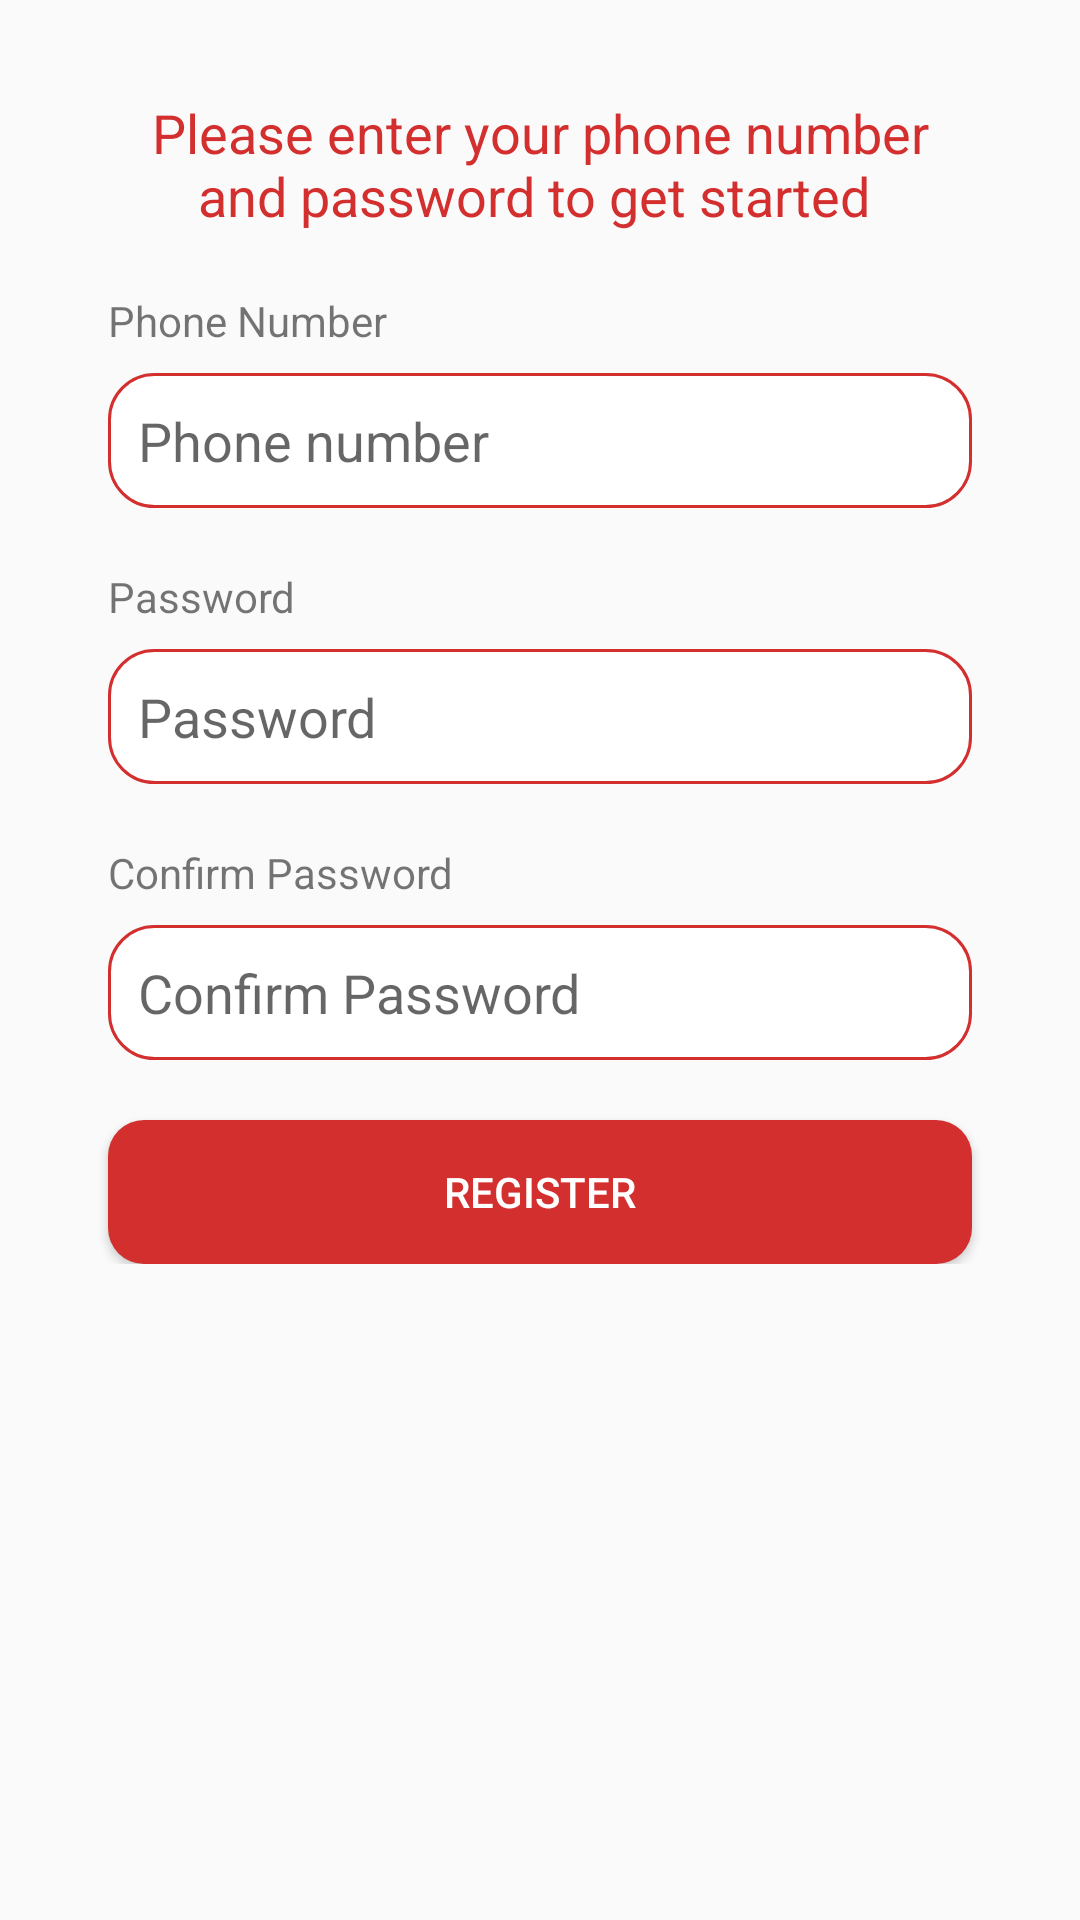

The Android layout XML behind this screen, and the referenced resources:
<!-- AndroidManifest.xml: application theme AppTheme -->
<!-- res/layout/fragment_email_registration.xml -->
<?xml version="1.0" encoding="utf-8"?>
<ScrollView xmlns:android="http://schemas.android.com/apk/res/android"
    xmlns:tools="http://schemas.android.com/tools"
    android:layout_width="match_parent"
    android:layout_height="match_parent"
    tools:context=".emailregistration.EmailRegistrationFragment">
    <LinearLayout
        android:layout_margin="16dp"
        android:layout_width="match_parent"
        android:layout_height="match_parent"
        android:orientation="vertical"
        tools:context=".login.LoginFragment">

        <TextView
            android:textColor="@color/blood_red"
            android:gravity="center"
            android:textAppearance="@style/TextAppearance.AppCompat.Menu"
            android:layout_marginRight="20dp"
            android:layout_marginLeft="20dp"
            android:layout_marginTop="16dp"
            android:textSize="18sp"
            android:layout_width="match_parent"
            android:text="Please enter your phone number and password to get started "
            android:layout_height="wrap_content" />


        <TextView
            android:text="Phone Number"
            android:layout_marginLeft="20dp"
            android:layout_width="wrap_content"
            android:layout_height="wrap_content"
            android:layout_marginTop="20dp"/>

        <EditText
            android:id="@+id/phone_number_edit_text"
            android:hint="Phone number"
            android:layout_marginRight="20dp"
            android:layout_marginLeft="20dp"
            android:layout_marginTop="8dp"
            android:background="@drawable/rounded_edittext"
            android:layout_width="match_parent"
            android:padding="10dp"
            android:maxLength="11"
            android:layout_height="45dp"
            android:inputType="number" />


        <TextView
            android:text="Password"
            android:layout_marginLeft="20dp"
            android:layout_width="wrap_content"
            android:layout_height="wrap_content"
            android:layout_marginTop="20dp"/>

        <EditText
            android:id="@+id/password_edittext"
            android:inputType="textPassword"
            android:hint="Password"
            android:layout_marginRight="20dp"
            android:layout_marginLeft="20dp"
            android:layout_marginTop="8dp"
            android:background="@drawable/rounded_edittext"
            android:layout_width="match_parent"
            android:padding="10dp"
            android:layout_height="45dp"/>

        <TextView
            android:text="Confirm Password"
            android:layout_marginLeft="20dp"
            android:layout_width="wrap_content"
            android:layout_height="wrap_content"
            android:layout_marginTop="20dp"/>

        <EditText
            android:id="@+id/confirm_password_edittext"
            android:hint="Confirm Password"
            android:layout_marginRight="20dp"
            android:layout_marginLeft="20dp"
            android:layout_marginTop="8dp"
            android:background="@drawable/rounded_edittext"
            android:layout_width="match_parent"
            android:padding="10dp"
            android:layout_height="45dp"
            android:inputType="textPassword"/>

        <Button
            android:id="@+id/register_button"
            android:layout_marginRight="20dp"
            android:layout_marginLeft="20dp"
            android:layout_marginTop="20dp"
            android:textColor="@android:color/white"
            android:text= "Register"
            android:background="@drawable/roundedbutton"
            android:layout_width="match_parent"
            android:layout_height="wrap_content"/>
    </LinearLayout>
</ScrollView>
<!-- resources referenced by this layout -->
<resources>
  <color name="blood_red">#d32f2f</color>
  <!-- drawable rounded_edittext (drawable) -->
  <?xml version="1.0" encoding="utf-8"?>
  <shape xmlns:android="http://schemas.android.com/apk/res/android"
      android:shape="rectangle" android:padding="10dp">
      <solid android:color="#FFFFFF"/>
      <stroke android:color="@color/blood_red" android:width="1dp"/>
      <corners
          android:bottomRightRadius="15dp"
          android:bottomLeftRadius="15dp"
          android:topLeftRadius="15dp"
          android:topRightRadius="15dp"/>
  </shape>
  <!-- drawable roundedbutton (drawable) -->
  <?xml version="1.0" encoding="utf-8"?>
  <shape xmlns:android="http://schemas.android.com/apk/res/android" android:shape="rectangle" android:padding="10dp">
      <solid android:color="@color/blood_red"/> 
  
      <corners
          android:bottomRightRadius="12dp"
          android:bottomLeftRadius="12dp"
          android:topLeftRadius="12dp"
          android:topRightRadius="12dp"/>
  </shape>
  <style name="AppTheme" parent="Theme.AppCompat.Light.NoActionBar">
          <item name="colorPrimary">@color/blood_red</item>
          <item name="colorPrimaryDark">@color/colorPrimaryDark</item>
          <item name="colorAccent">#311b92</item>
      </style>
  <color name="colorPrimaryDark">#9b1111</color>
</resources>
